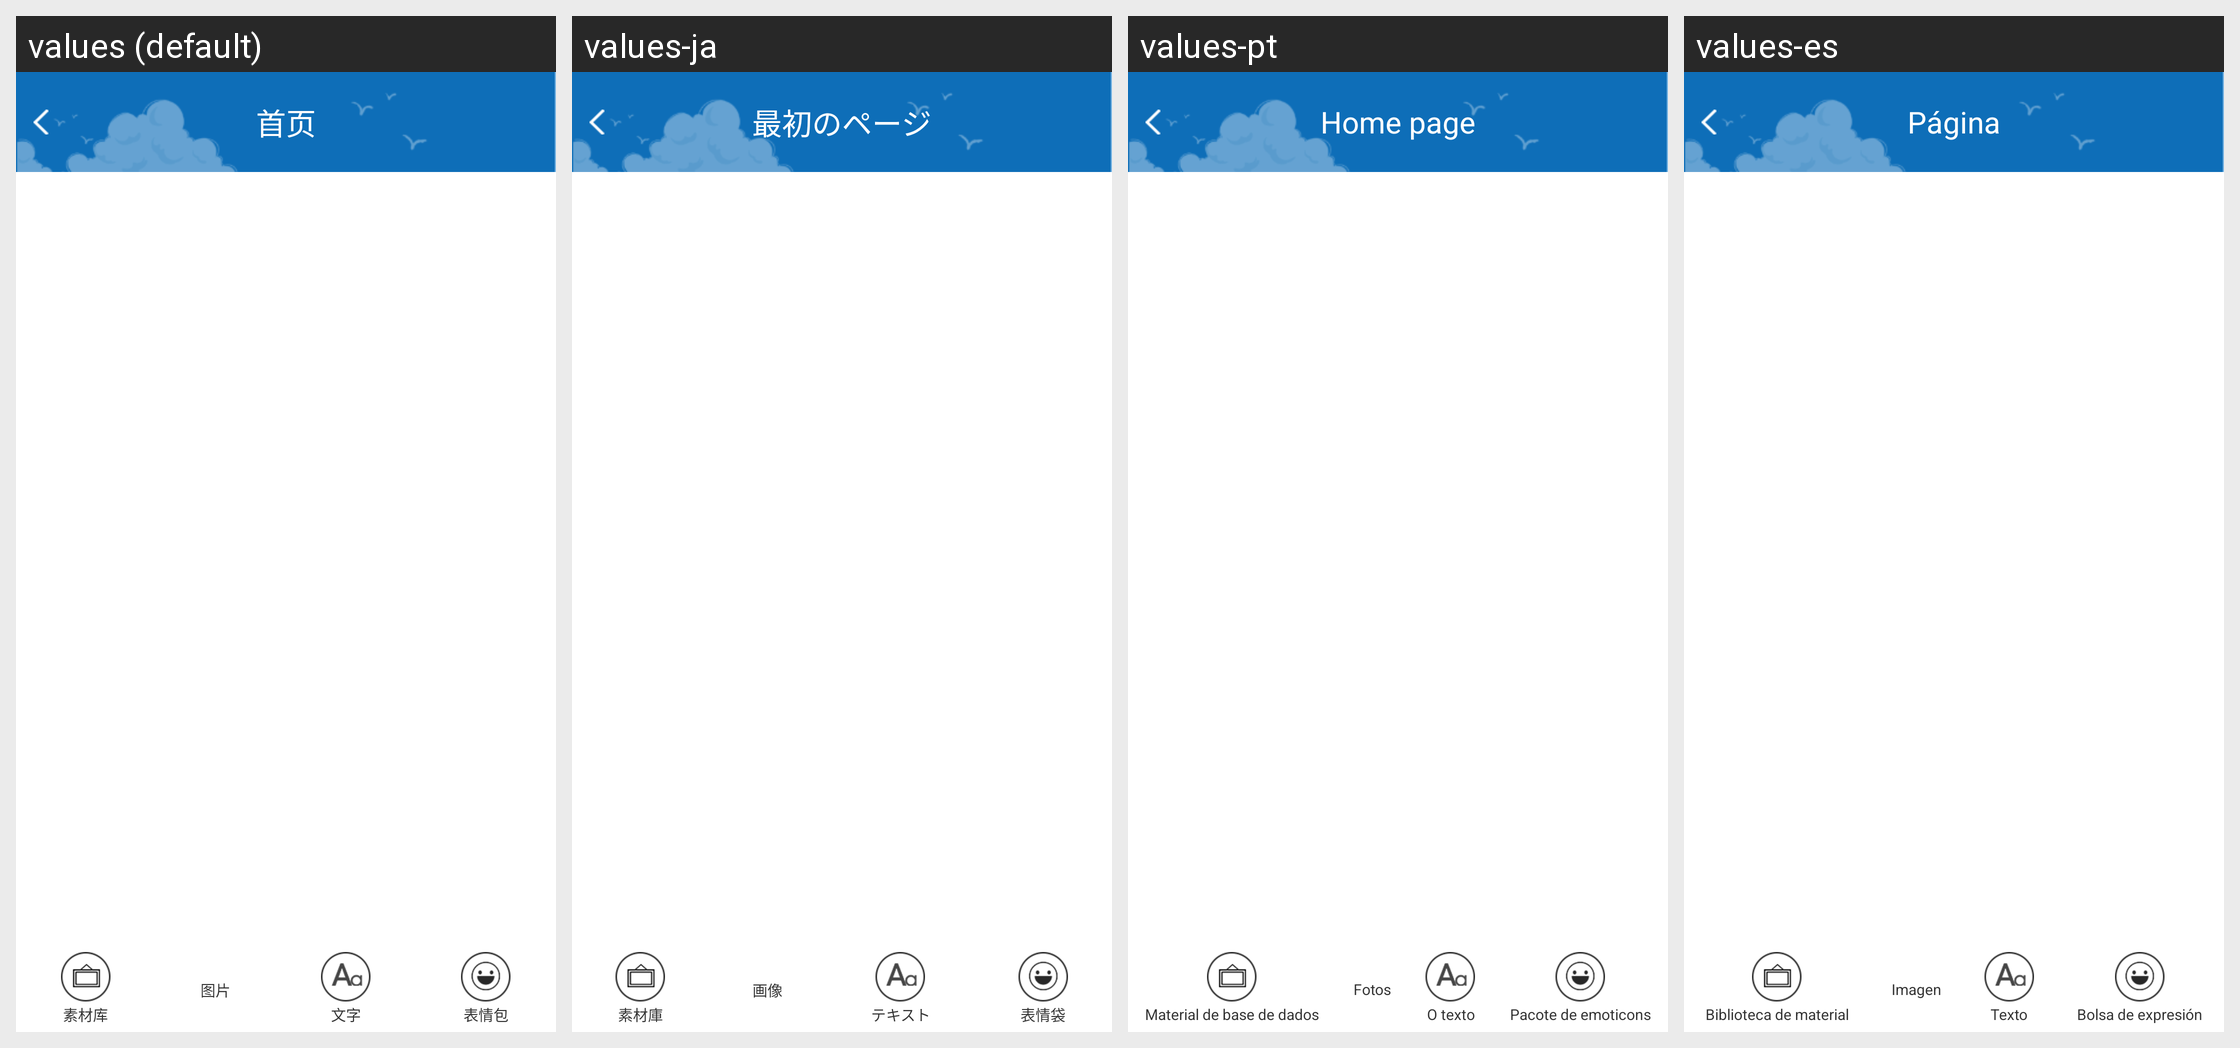

The Android screen above is rendered under several locales of the same app. Produce the string resources it draws, with the default and per-locale values.
Android screen res/layout/tukuang_lay.xml rendered under 4 locales, left to right: values (default), values-ja, values-pt, values-es. Device: Nexus 5 (rendered at 1080×1920; each locale shown at half size, 540×960, under a caption strip naming it); theme AppTheme.
Other locales in the repository, not shown: values-en, values-ko.
Strings drawn on this screen, with the default value and each locale's value (text and hints the layout hard-codes, and strings that could not be matched under every locale, appear in the picture but are not listed):

dy_sucai
  values: 素材库
  values-ja: 素材庫
  values-pt: Material de base de dados
  values-es: Biblioteca de material

dy_photo
  values: 图片
  values-ja: 画像
  values-pt: Fotos
  values-es: Imagen

dy_wenzi
  values: 文字
  values-ja: テキスト
  values-pt: O texto
  values-es: Texto

dy_biaoqing
  values: 表情包
  values-ja: 表情袋
  values-pt: Pacote de emoticons
  values-es: Bolsa de expresión

common_title
  values: 首页
  values-ja: 最初のページ
  values-pt: Home page
  values-es: Página
